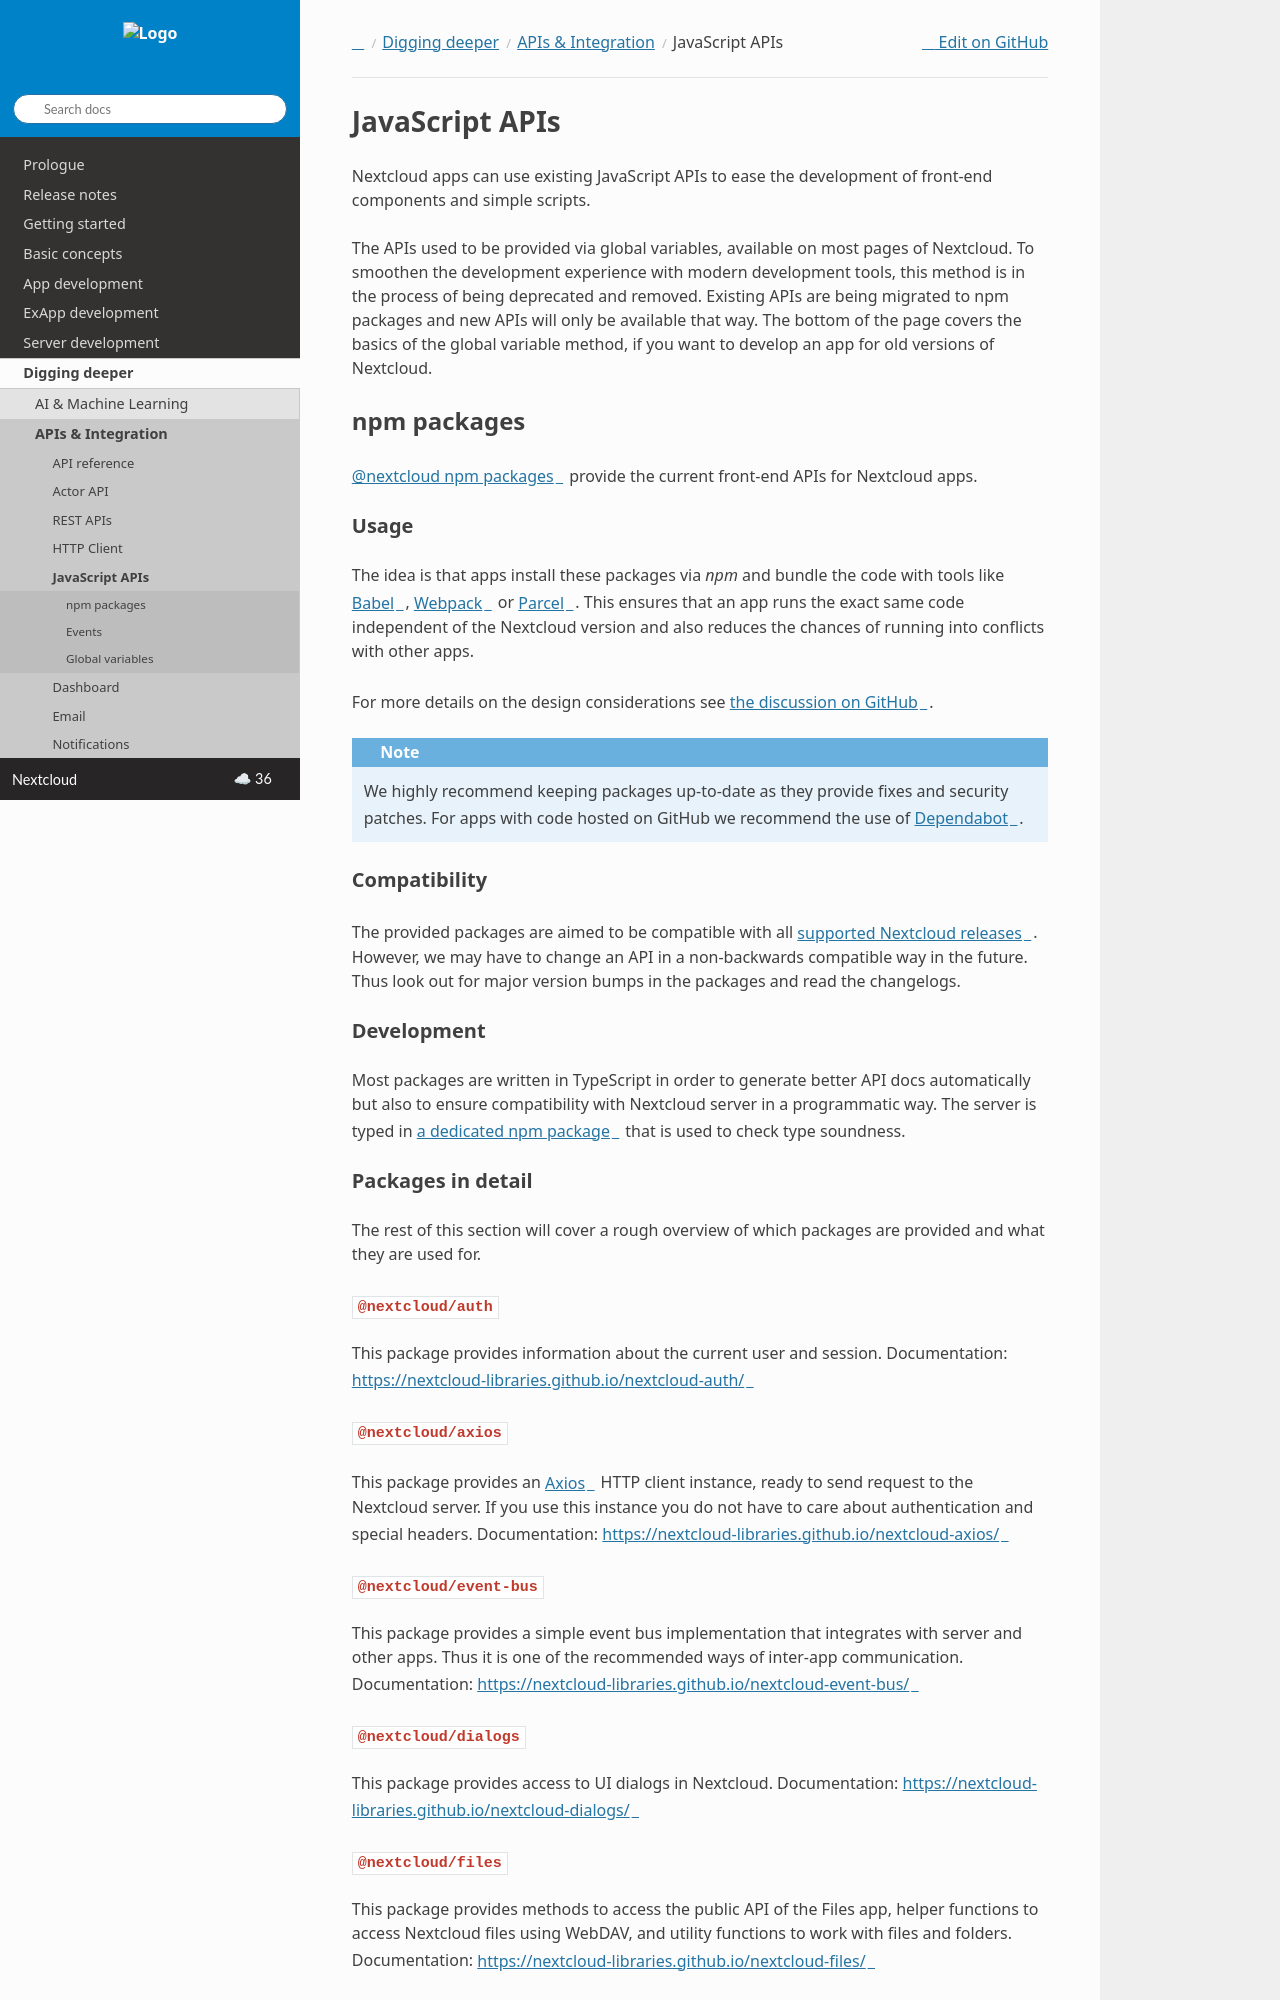

repository: nextcloud/documentation · page: server/latest/developer_manual/digging_deeper/javascript-apis.html · generator: sphinx

.. _js-libraries:

===============
JavaScript APIs
===============

Nextcloud apps can use existing JavaScript APIs to ease the development of front-end components and simple scripts.

The APIs used to be provided via global variables, available on most pages of Nextcloud. To smoothen the development experience with modern development tools, this method is in the process of being deprecated and removed. Existing APIs are being migrated to npm packages and new APIs will only be available that way. The bottom of the page covers the basics of the global variable method, if you want to develop an app for old versions of Nextcloud.

npm packages
------------

`@nextcloud npm packages <https://www.npmjs.com/org/nextcloud>`_ provide the current front-end APIs for Nextcloud apps.


Usage
^^^^^

The idea is that apps install these packages via `npm` and bundle the code with tools like `Babel <https://babeljs.io/>`_, `Webpack <https://webpack.js.org/>`_ or `Parcel <https://parceljs.org/>`_. This ensures that an app runs the exact same code independent of the Nextcloud version and also reduces the chances of running into conflicts with other apps.

For more details on the design considerations see `the discussion on GitHub <https://github.com/nextcloud/server/issues/15932>`_.


.. note:: We highly recommend keeping packages up-to-date as they provide fixes and security patches. For apps with code hosted on GitHub we recommend the use of `Dependabot <https://dependabot.com/>`_.


Compatibility
^^^^^^^^^^^^^

The provided packages are aimed to be compatible with all `supported Nextcloud releases <https://github.com/nextcloud/server/wiki/Maintenance-and-Release-Schedule>`_. However, we may have to change an API in a non-backwards compatible way in the future. Thus look out for major version bumps in the packages and read the changelogs.


Development
^^^^^^^^^^^

Most packages are written in TypeScript in order to generate better API docs automatically but also to ensure compatibility with Nextcloud server in a programmatic way. The server is typed in `a dedicated npm package <https://www.npmjs.com/package/@nextcloud/typings>`_ that is used to check type soundness.



Packages in detail
^^^^^^^^^^^^^^^^^^


The rest of this section will cover a rough overview of which packages are provided and what they are used for.


.. _js-library_nextcloud-auth:

``@nextcloud/auth``
^^^^^^^^^^^^^^^^^^^

This package provides information about the current user and session. Documentation: https://nextcloud-libraries.github.io/nextcloud-auth/

``@nextcloud/axios``
^^^^^^^^^^^^^^^^^^^^

This package provides an `Axios <https://www.npmjs.com/package/axios>`_ HTTP client instance, ready to send request to the Nextcloud server. If you use this instance you do not have to care about authentication and special headers. Documentation: https://nextcloud-libraries.github.io/nextcloud-axios/

.. _js-library_nextcloud-event-bus:

``@nextcloud/event-bus``
^^^^^^^^^^^^^^^^^^^^^^^^

This package provides a simple event bus implementation that integrates with server and other apps. Thus it is one of the recommended ways of inter-app communication. Documentation: https://nextcloud-libraries.github.io/nextcloud-event-bus/

.. _js-library_nextcloud-dialogs:
